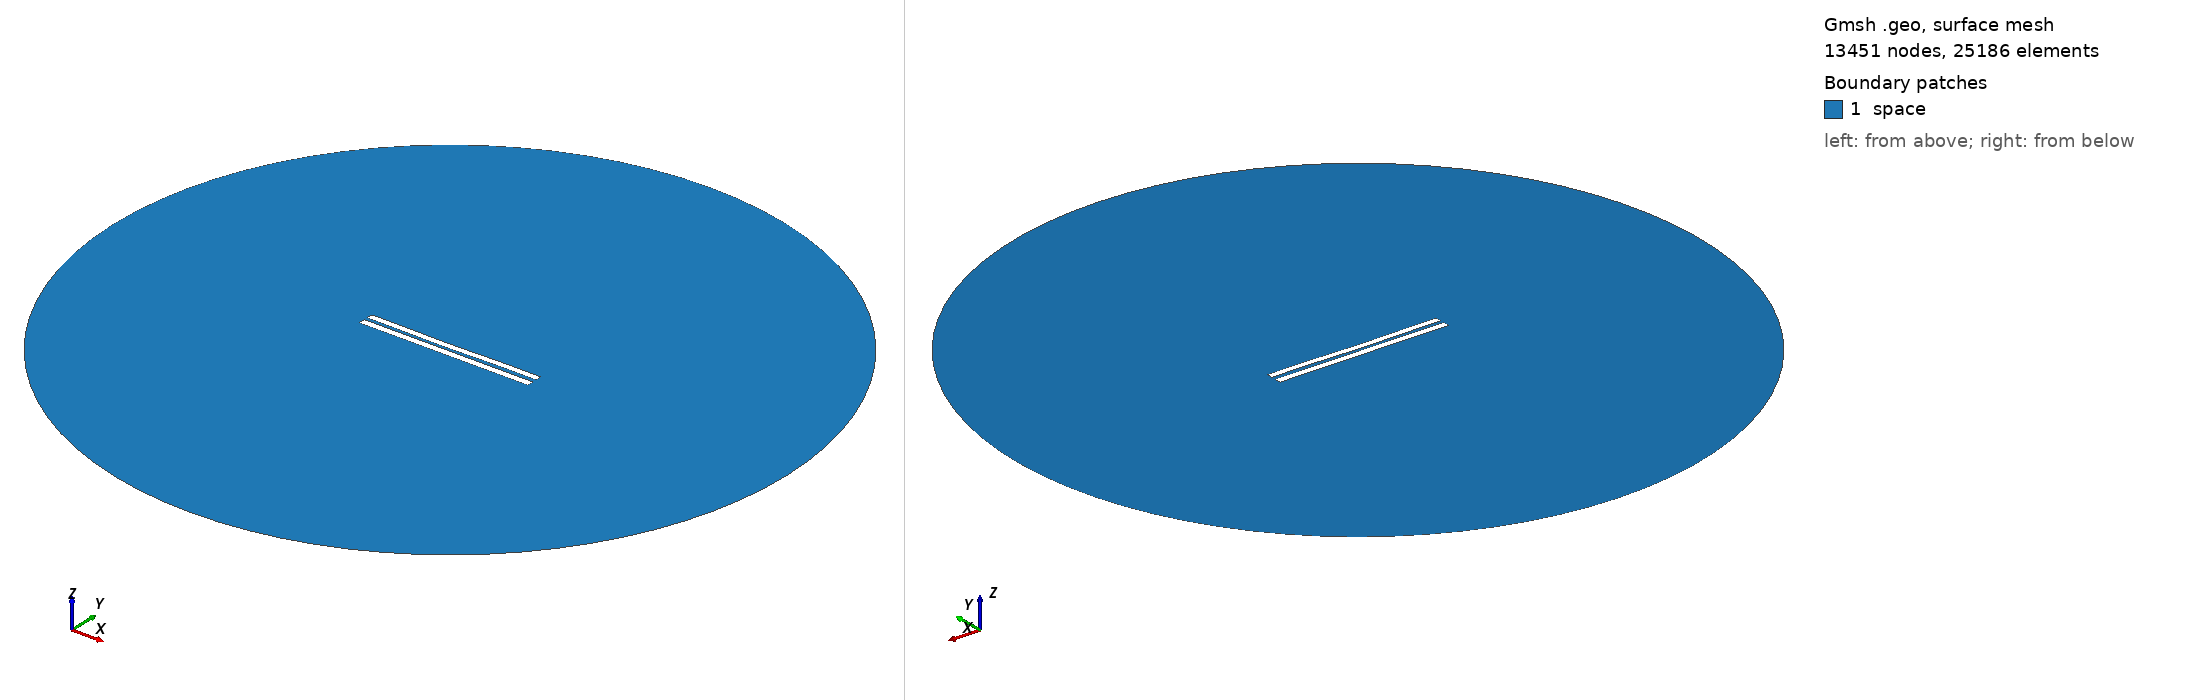

Gmsh geometry script, surface-meshed: 13451 nodes, 25186 surface elements. Boundary patches (legend numbers): 1 space. Left view from above one corner, right view from below the opposite corner. Legend entries are the model's physical surfaces. The drawing asked Gmsh for element sizes between 1% and 20% of the model's largest extent; the script's own settings can give other sizes.

=== 4884.geo (drawn) ===
//---------------------------------------
// Geometry kernel
//---------------------------------------

SetFactory("OpenCASCADE");



//---------------------------------------
// Parameters of the geometry
//---------------------------------------

// Overetch of the upper plate
overetch = 0.125;

// Distance between the plates
distance = 2.0;

// Discretization over the x axis (for the deformation)
nx = 50; 

// Length of the plate
L = 100 - overetch; 

// Number of modes
n = 4; 

// 1st mode coefficient
coeff(1) = 0.15;
beta(1) = 0.596864 * 3.1415926535 / L;

// 2nd mode coefficient
coeff(2) = -0.15;
beta(2) = 1.49418 * 3.1415926535 / L;

// 3rd mode coefficient
coeff(3) = -0.075;
beta(3) = 2.50025 * 3.1415926535 / L;

// 4th mode coefficient
coeff(4) = 0.07499999999999998;
beta(4) = 3.49999 * 3.1415926535 / L;



//---------------------------------------
// Upper plate (deformed rectangle)
//---------------------------------------

// Coordiantes of the upper plate
xmin = -50;
xmax = 50 - overetch;

// Height of the upper plate
yheight = 4 - 2 * overetch;

// Indexes of the points
UpperID[] = {};
LowerID[] = {};
LeftID[] = {};
RightID[] = {};

// Point index
p = 1;

// Horizontal edges
For i In {1:nx}
    x = xmin + (i-1)*(xmax - xmin)/(nx-1);

    y_bottom = distance / 2 + overetch;
    For j In {1:n}
        C = (Cosh(beta(j)*L) + Cos(beta(j)*L)) / (Sinh(beta(j)*L) + Sin(beta(j)*L));
        y_bottom  = y_bottom + coeff(j) * (Cosh(beta(j)*(x+50)) - Cos(beta(j)*(x+50)) - C * (Sinh(beta(j)*(x+50)) - Sin(beta(j)*(x+50))));
    EndFor

    y_top = y_bottom + yheight;

    Point(p) = {x, y_top, 0, 1.0};
    UpperID[i] = p;
    p = p + 1;

    Point(p) = {x, y_bottom, 0, 1.0};
    LowerID[i] = p;
    p = p + 1;
EndFor

// Create point lists
UpperPts[] = {}; LowerPts[] = {};
For i In {1:nx}
  UpperPts[] += {UpperID[i]};
  LowerPts[] += {LowerID[i]};
EndFor

// Build splines
Spline(1) = {UpperPts[]};
Spline(2) = {LowerPts[]};
Line(3) = {LowerPts[nx-1], UpperPts[nx-1]};
Line(4) = {LowerPts[0], UpperPts[0]};

// Build the plane surface
Curve Loop(1) = {2, 3, -1, -4};
Plane Surface(1) = {1};



//---------------------------------------
// Lower plate (rectangle)
//---------------------------------------

// Vertices
Point(1001) = {-50, -1, 0, 1.0};
Point(1002) = { 50, -1, 0, 1.0};
Point(1003) = { 50,  -5, 0, 1.0};
Point(1004) = {-50,  -5, 0, 1.0};

// Edges
Line(5) = {1001, 1002};
Line(6) = {1002, 1003};
Line(7) = {1003, 1004};
Line(8) = {1004, 1001};

// Plane surface
Line Loop(2) = {5, 6, 7, 8};
Plane Surface(2) = {2}; 



//---------------------------------------
// Outer (fictious) boundary
//---------------------------------------

// Points
Point(1005) = {0, 0, 0};       // Center
Point(1006) = {200, 0, 0};     // Start point
Point(1007) = {0, 200, 0};     // 90 degrees
Point(1008) = {-200, 0, 0};    // 180 degrees
Point(1009) = {0, -200, 0};    // 270 degrees

// Circle arcs (each needs start, center, end)
Circle(9) = {1006, 1005, 1007};
Circle(10) = {1007, 1005, 1008};
Circle(11) = {1008, 1005, 1009};
Circle(12) = {1009, 1005, 1006};

// Plane surface for the entire domain
Curve Loop(3) = {9, 10, 11, 12};
Surface(3) = {3};

// Subtract the plates from the whole domain to obtain the actual domain where we want to solve the equations
BooleanDifference{ Surface{3}; Delete; }{ Surface{1}; Surface{2}; Delete; }




//---------------------------------------
// Transfinite Lines/Curves
//---------------------------------------

// Set the number of points on the boundaries
r = 7;

// Plates
Transfinite Curve {1, 2} = 50*r Using Progression 1;
Transfinite Curve {3, 4} = 2*r Using Progression 1;
Transfinite Line {5, 7} = 50*r Using Progression 1;
Transfinite Line {6, 8} = 2*r Using Progression 1;

// Outer boundary
Transfinite Line {9, 10, 11, 12} = 20 Using Progression 1;



//---------------------------------------
// Physical groups
//---------------------------------------                

// Physical curves (boundaries)
Physical Line("force_segment", 10) = {2};
Physical Line("upper_plate", 11) = {1, 3, 4};
Physical Line("lower_plate", 12) = {5, 6, 7, 8};
Physical Line("boundary", 20) = {9, 10, 11, 12};

// Physical Surfaces
Physical Surface("space", 30) = {3};



//---------------------------------------
// 6. Generate the Mesh
//---------------------------------------

// 2D mesh generation
Mesh 2;
